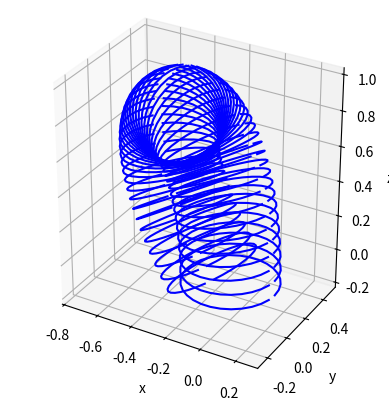

Source code (Python):
# -*- coding: utf-8 -*-
"""
Created on Tue Apr 11 15:47:46 2023

@author: anselme
"""
"""
This code aim to demonstrate the capability of creating
a 2D spline of defined length using Pythagorean Hodograph curves
"""
import numpy as np
import matplotlib.pyplot as plt
from scipy.optimize import fsolve
from scipy.spatial.transform import Rotation as Rot
import random
#import open3d as o3d
import copy
import csv


#First equation to solve to find satisfying PH curves
def PHA(x,a,c,k):
    F=np.sqrt(a**2-x**2)-np.sqrt(3)*x-2*c-k*(x+np.sqrt(3)*np.sqrt(a**2-x**2))
    return F

#Second equation to solve to find satisfying PH curves
def PHB(x,a,c,k):
    F=np.sqrt(a**2-x**2)+np.sqrt(3)*x+2*c-k*(x-np.sqrt(3)*np.sqrt(a**2-x**2))
    return F

#solving of the first equation 1 or 2 solutions exists
def PHsolveA(a,b,c,t):
    t1=np.real(t)
    t2=np.imag(t)
    if t2==0:
        X=-np.sqrt(3*a)/2
    else:
        k=(b*t1)/(a*t2)
        args=(a,c,k)
        x1=fsolve(PHA,-a*0.99,args)
        x2=fsolve(PHA,a*0.99,args)
        if np.abs(x1-x2)/a <0.0001:
            X=x1
        else:
        
            X=np.array([x1[0],x2[0]])
    return X
    
#solving of the second equation at most 1 solution exists
def PHsolveB(a,b,c,t):
    t1=np.real(t)
    t2=np.imag(t)
    if t2==0:
        X=np.sqrt(3*a)/2
    else:
        k=(b*t1)/(a*t2)
        args=(a,c,k)
        X=fsolve(PHA,0,args)          
    return X

#exact solution of the first equation (same will be done for second equation)
def PHFindA(a,b,c,t):
    t1=np.real(t)
    t2=np.imag(t)
    if t2==0:
        X=-np.sqrt(3*a)/2
    else:
        k=(b*t1)/(a*t2)
        '''
        A=1/(8*(k**2+1))
        B1=(c**2)*(4*k+4*np.sqrt(3))**2
        B2=-4*(4*k**2+4)*((a**2)*(-3*k**2+2*np.sqrt(3)*k-1)+4*c**2)
        C=-c*k-4*np.sqrt(3)*c
        x1=A*(-np.sqrt(B1+B2)+C)
        x2=A*(np.sqrt(B1+B2)+C)
        '''
        A=4*(1+k**2)
        B=4*c*(k+np.sqrt(3))
        C=4*c**2-(a-a*np.sqrt(3)*k)**2
        
        x1=(-B+np.sqrt(B**2-4*A*C))/(2*A)
        x2=(-B-np.sqrt(B**2-4*A*C))/(2*A)

        if x1==x2:
            X=x1
        else:
            X=np.array([x1,x2])
        for i in range(X.size):
            if X[i]>a or X[i]<-a:
                X=np.delete(X,i)
                break
        for i in range(X.size):
            if X[i]>a or X[i]<-a:
                X=np.delete(X,i)
                break    
            
        return X

#function that return the desired spline and the bezier control point of it's derivative
def FixedLengthPH(p0,p1,L,t):

#Input
#p0 is the starting point of the desired spline
#p1 is th end point of the desired spline
#t represent the direction of the tangent at p1 (tangent at p1 is undefined as cubic PH curve do not have enough degree of freedom)
#L is the desired length of the curve
# /!\  L should not be shorter than |p1-p0|
    
    
    # coordinate change to canonical space
    c=np.abs(p1-p0)/2
    theta=np.angle(p1-p0)
    a=L/2
    b=np.sqrt(a**2-c**2)
    B=(p1+p0)/2
    Mult=np.cos(theta)-np.sin(theta)*1j

    p0c=(p0-B)*Mult
    p1c=(p1-B)*Mult
    tc=t*Mult
    
    #set up to compute upper semi-ellipse solutions
    if np.imag(tc)>0:
        flip=1
        tc=np.conjugate(tc)
    else:
        flip=0
        
    
    #Computation of the rectifying control polygon admiting desired length and tangent
    #XA=PHsolveA(a,b,c,tc)
    XA=PHFindA(a,b,c,tc)
    #XB=PHsolveB(a,b,c,tc)
    
    #X=np.append(XA,XB)
    X=XA
    Y=np.empty(X.size)
    Y=b*np.sqrt(1-(X**2/a**2))
    
    Pc=np.empty(X.size,dtype=complex)
    
    if flip==1:
        Pc=X+Y*1j
    else:
        Pc=X-Y*1j
    
    
    #Coordinate change to initial space
    Inv=np.cos(theta)+np.sin(theta)*1j
    P=Inv*Pc+B
               

    #hodograph Bezier control point calculation
    sqdeltp0=np.sqrt(P-p0)
    sqdeltp1=np.sqrt(p1-P)
    
    z0=(np.sqrt(2)/2)*(+(1+np.sqrt(3))*sqdeltp0+(1-np.sqrt(3))*sqdeltp1) 
    z0=np.append(z0,(np.sqrt(2)/2)*(+(1+np.sqrt(3))*sqdeltp0-(1-np.sqrt(3))*sqdeltp1)) 
    z1=(np.sqrt(2)/2)*(+(1-np.sqrt(3))*sqdeltp0+(1+np.sqrt(3))*sqdeltp1)
    z1=np.append(z1,(np.sqrt(2)/2)*(+(1-np.sqrt(3))*sqdeltp0-(1+np.sqrt(3))*sqdeltp1))
    #z0=np.append(z0,-z0)
    #z1=np.append(z1,-z1)
    #configuration filtering
    m=np.imag(z0**2/t)
    n=np.real(z0**2/t)
    Bad=[]
    
    for j in range(z0.size):
        if n[j]<0:
            Bad.append([j])
            
    m=np.delete(m,Bad)
    z0=np.delete(z0,Bad)
    z1=np.delete(z1,Bad)
    
    for j in range(z0.size):
        if m[j]**2==min(m**2):
            z0=z0[j]
            z1=z1[j]
            break
        
    #Curve computation
    temp=np.linspace(0,1,101,dtype=complex)
    #i=0 #for debuging
    #r0=p0+((-temp*z0[i]+temp*z1[i]+z0[i])**3-z0[i]**3)/(3*(z1[i]-z0[i]))
    t=(z0*(1-temp)+z1*temp)**2
    r0=p0+((-temp*z0+temp*z1+z0)**3-z0**3)/(3*(z1-z0))
    return z0,z1,r0,t  

def PH3D(p0,p1,t0,L):
    
    
    #Centering
    offset=-(p1+p0)/2
    pa0=p0+offset
    pa1=p1+offset
    
    #rotation to plane XY
    A=np.linalg.norm(np.cross(pa1,t0))
    n=np.cross(pa1,t0)/(A)
    alpha=np.arccos(np.dot(n,[0,0,1]))
    
    r=np.cross(n,np.array([0,0,1]))/np.linalg.norm(np.cross(n,np.array([0,0,1]))) 
    R=Rot.from_rotvec(alpha*r)
    Rinv=R.inv()
    pb0=R.apply(pa0)
    pb1=R.apply(pa1)
    tb0=R.apply(t0)
    
    #Formating for 2D function
    p02D=pb0[0]+pb0[1]*1j
    p12D=pb1[0]+pb1[1]*1j
    t02D=tb0[0]+tb0[1]*1j
    
    #2D calculation
    zb0,zb1,rb0,tb=FixedLengthPH(p02D, p12D, L, t02D)
    rb0=np.transpose(np.array([np.real(rb0),np.imag(rb0),np.zeros(rb0.size)]))
    zb0=np.array([np.real(zb0**2),np.imag(zb0**2),0])
    tb1=np.array([np.real(zb1**2),np.imag(zb1**2),0])
    tb=np.array([np.real(tb),np.imag(tb),np.zeros(tb.size)])
    rot=np.empty(101,dtype=rotation)
    t=np.empty([3,101])
    
    #rotation to initial reference
    r0=Rinv.apply(rb0)-offset
    z0=Rinv.apply(zb0)
    t1=Rinv.apply(tb1)
    
    #Rotation computation
    #axerot=np.cross(t0,t1)/np.linalg.norm(np.cross(t0,t1))
    rot[0]=Rot.identity()
    for i in range (101):
        t[:,i]=Rinv.apply(tb[:,i])
    for i in range(100):
        axerot=np.cross(t0,t[:,i])/np.linalg.norm(np.cross(t0,t[:,i]))
        alpha=np.arccos(np.dot(t0,t[:,i+1])/(np.linalg.norm(t0)*np.linalg.norm(t[:,i+1])))
        rotb=Rot.from_rotvec(alpha*axerot)
        rot[i+1]=rotb

    return(t1,r0,rot)

def PCC3D(p1,p2,Q,n):
    Sn=np.array([n,3])
    r=np.linalg.norm(p2-p1)
    Sn=np.empty([n,3])
    Qn=np.empty([n],dtype=rotation)
    ctheta=np.dot((p2-p1),Q.apply([0,0,1]))/np.linalg.norm(p2-p1)
    theta=np.arccos(ctheta)
    L=r*theta/np.sin(theta)
    rho=L/(2*theta)
    rotvec=-np.cross(Q.apply([0,0,1]),(p2-p1))/np.linalg.norm(np.cross(Q.apply([0,0,1]),(p2-p1)))
    rot=Rot.from_rotvec(theta*rotvec)
    O=rho*np.cross(Q.apply([0,0,1]),rotvec)
    for i in range(n):
        thetai=theta*i/(n-1)
        roti=Rot.from_rotvec((-thetai*2)*rotvec)
        Sn[i,:]=p1+O-roti.apply(O)
        Qn[i]=roti*Q
    
    
    return Sn,Qn
    
def MultiPCC3D(P,Q,m):
    n=np.size(P)//3
    S=np.empty([m,3,n])
    Qn=np.empty([m,n],dtype=rotation)
    for i in range(n-1):
        S[:,:,i],Qn[:,i]=PCC3D(P[i],P[i+1],Q[i],m)
        

    return S,Qn

def MultiPH3D(p,L):
    n=p.size//3
    r=np.empty([101,3,n])
    q=np.empty([101,n],dtype=rotation)
    Q=np.empty([101,n],dtype=rotation)
    t=np.empty([3,n+1])
    t[:,0]=np.array([0,0,1])
    Q1=Rot.identity()
    tang=np.empty([3,101,n])
    for i in range(n-1):
        print('p0',p[:,i])
        print('p1',p[:,i+1])
        print('t0',t[:,i])
        (t[:,i+1],r[:,:,i],q[:,i])=PH3D(p[:,i],p[:,i+1],t[:,i],L)
        
        
        for j in range(101):
            Q[j,i]=q[j,i]*Q1

        Q1=Q[100,i]
    return r,Q
rotation=np.dtype(Rot)

def SmoothConstruct(p,L,k,ray):
    Ex=np.array([1,0,0])
    Ey=np.array([0,1,0])
    Ez=np.array([0,0,1])
    n=(p.size//3)-1
    S=np.empty([3,101,n,k])
    rn=np.empty([3,k])
    (r,Q)=MultiPH3D(p,L)
    
    for i in range(k):
        rn[:,i]=ray*np.cos(np.pi*2*i/k)*Ex+ray*np.sin(np.pi*2*i/k)*Ey
        for j in range(n):
            for m in range(101):
                S[:,m,j,i]=r[m,:,j]+Q[m,j].apply(rn[:,i])
                
    
    return S

def SmoothConstructPCC(p,L,k,ray,Q,m):
    Ex=np.array([1,0,0])
    Ey=np.array([0,1,0])
    Ez=np.array([0,0,1])
    n=(p.size//3)-1
    S=np.empty([3,m+1,n,k])
    rn=np.empty([3,k])
    Qn=np.empty([n,k],dtype=rotation)
    (r,Qn)=MultiPCC3D(p,Q,m)
    
    for i in range(k):
        rn[:,i]=ray*np.cos(np.pi*2*i/k)*Ex+ray*np.sin(np.pi*2*i/k)*Ey
        for j in range(n):
            for v in range(m):
                S[:,v,j,i]=r[v,:,j]+Qn[v,j].apply(rn[:,i])
                
    
    return S

def EndConstruct(P,Q,points,m):
    Ex=np.array([1,0,0])
    Ey=np.array([0,1,0])

    N =ray*m//L
    for a in range(int(N)):
        if a>0:
            for b in range(a*7):
                points.append(P[0]+ray*(a/N)*(np.cos(np.pi*2*b/(a*3))*Ex+np.sin(np.pi*2*b/(a*3))*Ey)) 

    Ex=Q[-1].apply(Ex)       
    Ey=Q[-1].apply(Ey) 
              
    for a in range(int(N)):
        if a>0:
            for b in range(a*7):
                points.append(P[-1]+ray*(a/N)*(np.cos(np.pi*2*b/(a*3))*Ex+np.sin(np.pi*2*b/(a*3))*Ey))          
      
    return points

def SegmentedConstruct(p,L,k,ray,nb):
    Ex=np.array([1,0,0])
    Ey=np.array([0,1,0])
    Ez=np.array([0,0,1])
    n=(p.size//3)-1
    S=np.empty([3,101,n,k])
    rn=np.empty([3,k])
    (r,Q)=MultiPH3D(p,L)
    leng=100//nb
    print(leng)
    for i in range(k):
        rn[:,i]=ray*np.cos(np.pi*2*i/k)*Ex+ray*np.sin(np.pi*2*i/k)*Ey
        for j in range(n):
            for l in range(nb) :
                P1=Q[l*leng,j].apply(rn[:,i])+r[l*leng,:,j]
                P2=Q[(l+1)*leng,j].apply(rn[:,i])+r[(l+1)*leng,:,j]
                for m in range(leng+1):
                    S[:,l*leng+m,j,i]=(P1*(leng-m)/leng)+(P2*m/leng)
    
    return S

def SegmentedConstruct2(p,L,k,ray,Q):
    Ex=np.array([1,0,0])
    Ey=np.array([0,1,0])
    Ez=np.array([0,0,1])
    n=(p.size//3)-1
    S=np.empty([3,101,n,k])
    rn=np.empty([3,k])
    (r,Q)=MultiPCC3D(p,Q)
    for i in range(k):
        rn[:,i]=ray*np.cos(np.pi*2*i/k)*Ex+ray*np.sin(np.pi*2*i/k)*Ey
        for j in range(n):
            P1=Q[j].apply(rn[:,i])+r[0,:,j]
            P2=Q[j+1].apply(rn[:,i])+r[99,:,j]
            for m in range(99+1):
                S[:,m,j,i]=(P1*(99-m)/99)+(P2*m/99)
    
    return S

def PCCrandom(N,L,rep):
    theta=np.empty([N])
    phi=np.empty([N])
    r=np.empty([N])
    for i in range(N//rep):
        theta[rep*i]=random.random()*np.pi/3
        phi[rep*i]=random.random()*2*np.pi
        r[rep*i]=L*np.sin(theta[i])/theta[i]
        for j in range(rep-1):
            theta[rep*i+j+1]=theta[rep*i]
            phi[rep*i+j+1]=phi[rep*i]
            r[rep*i+j+1]=r[rep*i]    
    
    return phi,theta,r

def SymPHrandom(N,L,rep):
    theta=np.empty([N])
    phi=np.empty([N])
    r=np.empty([N])
    for i in range(N//rep):
        theta[rep*i]=random.random()*3*np.pi/3
        phi[rep*i]=random.random()*2*np.pi
        r[rep*i]=L*((2*np.cos(theta[i])+1)/(np.cos(theta[i])+2))
        for j in range(rep-1):
            theta[rep*i+j+1]=theta[rep*i]
            phi[rep*i+j+1]=phi[rep*i]
            r[rep*i+j+1]=r[rep*i] 

    return phi,theta,r

def General_Construct(phi,theta,r):
    p=np.empty([len(phi)+1,3])
    P=np.empty([len(phi)+1,3])
    q=np.empty([len(phi)+1],dtype=rotation)
    Q=np.empty([len(phi)+1],dtype=rotation)
    

    p[0,:]=np.array([0,0,0])
    P[0,:]=np.array([0,0,0])
    q[0]=Rot.from_quat([0,0,0,1])
    Q[0]=Rot.from_quat([0,0,0,1])
    for i in range(len(phi)):
        a=Rot.from_euler('ZYX',[phi[i],theta[i],0])
        V=a.apply([0,0,1])
        rotvec=np.cross([0,0,1],V)/np.linalg.norm(np.cross([0,0,1],V))
        q[i+1]=Rot.from_rotvec(2*theta[i]*rotvec)
        #q[i+1]=Rot.from_euler('ZYX',[phi[i],2*theta[i],0])
        p[i+1,:]=r[i]*a.apply([0,0,1])
        Q[i+1]=Q[i]*q[i+1]
        P[i+1,:]=P[i,:]+Q[i].apply(p[i+1,:])   
    return P,Q

def Camera_Sim(pcdin,position,orientation,xdef,Aspect_ratio,FOV,Noise_level):
    out=0
    orientation=orientation/np.linalg.norm(orientation)
    xmax=np.tan(FOV/2)
    ymax=np.tan(FOV/(2/Aspect_ratio))
    ydef=int(xdef*Aspect_ratio)

    xres=2*xmax/xdef
    yres=2*ymax/ydef
    pcd2=copy.deepcopy(pcdin)
    points=np.asarray(pcd2.points)
    points=points-position

    ctheta=np.dot(orientation,[0,0,1])
    theta=np.arccos(ctheta)

    rotvec=np.cross(orientation,[0,0,1])/np.linalg.norm(np.cross(orientation,[0,0,1]))
    rot=Rot.from_rotvec(theta*rotvec)


    points=rot.apply(points)
    #points=points+Camera
    pcd2.points=o3d.utility.Vector3dVector(points)

    pcd3=copy.deepcopy(pcd2)
    PointCam=o3d.geometry.PointCloud()
    PointCam.points=o3d.utility.Vector3dVector([position,position+orientation])
    PointCam.paint_uniform_color([0,0,0])
    #o3d.visualization.draw_geometries([pcd,PointCam,pcd2])

    points=np.asarray(pcd3.points)

    points[:,0]=(points[:,0]/points[:,2])
    points[:,1]=(points[:,1]/points[:,2])

    points[:,0]=(points[:,0]//xres)+xdef/2
    points[:,1]=points[:,1]//yres+ydef/2

    #print('Point sorting')
    SortedPoints= points[(-points[:,2]).argsort()]

    #print('Pixels computation')
    Pixels=np.ones([xdef,ydef,3])
    Pixels=Pixels*20

    l=len(SortedPoints)
    for i in range(l):
        A=SortedPoints[i,:]
        if A[0]>=0 and A[1]>=0 and A[0]<xdef and A[0]<ydef:
            Pixels[int(A[0]),int(A[1]),:]=A
        else :
            out+=1

    #print('pixel reshape')
    
    Pixels=np.reshape(Pixels,(xdef*ydef,3),'F')
    Pixels[:,0]+= np.full((len(Pixels)),-xdef/2)
    Pixels[:,1]+= np.full((len(Pixels)),-ydef/2)

    #print('spatial transform')
    points=Pixels
    pcdCamera=o3d.geometry.PointCloud()
    pcdCamera.points=o3d.utility.Vector3dVector(points)
    pcdCamera = pcdCamera.select_by_index(np.where(points[:,2] !=20)[0])
    points=np.asarray(pcdCamera.points)
    #insert noise

    points[:,2]+=np.random.normal(0,Noise_level,len(points))
    points[:,0]=points[:,0]*xres*points[:,2]
    points[:,1]=points[:,1]*yres*points[:,2]

    


    rot=rot.inv()
    points=rot.apply(points)
    #print('pointcloud creation')

    pcdCamera.points=o3d.utility.Vector3dVector(points)
    #print('2')
    pcdCamera.translate(position)
    #print('3')
    return pcdCamera,out

###Single segment interpolation ===============================================
'''
L=2
p0=np.array([1,0,0])
p1=np.array([1.2,0.2,0.6])
t0=np.array([1,0.5,-1])

(t1,r0)=PH3D(p0,p1,t0,L)
tv=np.array([p0,p0+t0])
t1v=np.array([p1,p1+t1*L/np.linalg.norm(t1)])

color=['b','g','r','c','m','y','k']

ax = plt.axes(projection='3d')
ax.scatter(p0[0],p0[1],p0[2],color=color[0],label='Input points')
ax.scatter(p1[0],p1[1],p1[2],color=color[1])
ax.plot3D(tv[:,0],tv[:,1],tv[:,2],label='Input tangent')
ax.plot3D(r0[:,0],r0[:,1],r0[:,2],label='Solution')
ax.plot3D(t1v[:,0],t1v[:,1],t1v[:,2],label='output direction')
ax.set_xlabel('x')
ax.set_ylabel('y')
ax.set_zlabel('z')
ax.legend(loc='upper left')
ax.set_aspect('equal')
plt.show()
'''
### Multi-segment interpolation ===============================================
'''
L=2
n=4
p=np.empty([3,n+1])
t=np.empty([3,n+1])
x=np.empty([3,n+1])
y=np.empty([3,n+1])
Ex=np.array([1,0,0])
Ey=np.array([0,1,0])
Ez=np.array([0,0,1])
x[:,0]=np.array([1,0,0])
y[:,0]=np.array([0,1,0])
t[:,0]=np.array([0,0,1])
p[:,0]=np.array([0,0,0])

p[:,1]=np.array([0.5,0.7,1.7])
p[:,2]=np.array([-0.6,0.5,3])
p[:,3]=np.array([0,-0.8,3.8])
p[:,4]=np.array([1,0.5,3.5])
tang=np.empty([3,101,n])
(r,Q)=MultiPH3D(p,L)


color=['b','g','r','c','m','y','k']
ax = plt.axes(projection='3d')
ax.set_aspect('equal')


for i in range(n):
    ax.plot3D(r[:,0,i],r[:,1,i],r[:,2,i])


    for j in range(10):
        Qx=Q[10*j,i].apply(Ex)
        Qy=Q[10*j,i].apply(Ey)
        Qz=Q[10*j,i].apply(Ez)
        #Qz=tang[:,10*j,i]
        Qxv=np.array([r[10*j,:,i],r[10*j,:,i]+Qx/3])
        Qyv=np.array([r[10*j,:,i],r[10*j,:,i]+Qy/3])
        Qzv=np.array([r[10*j,:,i],r[10*j,:,i]+Qz/3])
        ax.plot3D(Qxv[:,0],Qxv[:,1],Qxv[:,2],color=color[1])
        ax.plot3D(Qyv[:,0],Qyv[:,1],Qyv[:,2],color=color[2])
        ax.plot3D(Qzv[:,0],Qzv[:,1],Qzv[:,2],color=color[0])
    Q1=Q[100,i]


ax.set_xlabel('x')
ax.set_ylabel('y')
ax.set_zlabel('z')
ax.set_aspect('equal')

plt.show()
'''
###surface construction =======================================================

ax = plt.axes(projection='3d')
L=2
n=1
k=30
ray=0.25
p=np.empty([3,n+1])
t=np.empty([3,n+1])
x=np.empty([3,n+1])
y=np.empty([3,n+1])
Ex=np.array([1,0,0])
Ey=np.array([0,1,0])
Ez=np.array([0,0,1])
x[:,0]=np.array([1,0,0])
y[:,0]=np.array([0,1,0])
t[:,0]=np.array([0,0,1])
p[:,0]=np.array([0,0,0])
'''
p[:,1]=np.array([0.5,0.7,1.7])
p[:,2]=np.array([-0.6,0.5,3])
p[:,3]=np.array([0,-0.8,3.8])
#p[:,4]=np.array([1,0.5,3.5])
'''

phi,theta,r=SymPHrandom(n, L, 1)
p,Q=General_Construct(phi, theta, r)
print('p',p)
print('p t',np.transpose(p))
S1=SmoothConstruct(np.transpose(p), L, k, ray)
#S2=SegmentedConstruct(p, L, k, ray,4)
for j in range(n):
    for l in range(50):
        ax.plot3D(S1[0,l*2,j,:],S1[1,l*2,j,:],S1[2,l*2,j,:],color='b',linestyle='-')
        #ax.plot3D(S2[0,l*5,j,:],S2[1,l*5,j,:],S2[2,l*5,j,:],color='r',linestyle='-')

ax.set_xlabel('x')
ax.set_ylabel('y')
ax.set_zlabel('z')
ax.set_aspect('equal')
plt.show()       


#print('Arm Generation')









######General parameters _____________________________________________________
'''
m=400
ray=0.22
N=3
L=2
k=int(m*ray*np.pi*2/L)
rep=1
Camera=np.array([-12,0,0])
Cameradir=np.array([2,0,1])

######iteration parameters ___________________________________________________

Ntest=20
Nnoise=4
NoiseStep=0.05
NBatch=4
MainDir='PCC/'
Lout=np.empty([Ntest*Nnoise])
Lname=np.empty([Ntest*Nnoise],dtype=str)
for isegment in range(NBatch):
    N=isegment+1 
    localDir=MainDir+str(N)+'_segments/'
    for iSample in range(Ntest):
        print('generating image ', iSample+1,'/',Ntest,' of serie ',isegment+1,'/',NBatch)
        #####Surface generation ______________________________________________________
        phi,theta,r=PCCrandom(N, L,rep)
        P,Q=General_Construct(phi, theta, r)
        S,Qn=MultiPCC3D(P, Q,m)
        S2=SmoothConstructPCC(P, Q, k, ray,Q,m)
        points=[]
        
        #ax = plt.axes(projection='3d')
        for j in range(N):
            
            for l in range(m):
                
                #ax.plot3D(S2[0,l,j,:],S2[1,l,j,:],S2[2,l,j,:],color='r',linestyle='-')
                for i in range(k):
                    points.append(S2[:,l,j,i])
        
        points=EndConstruct(P, Q, points, m)
              
        pcd=o3d.geometry.PointCloud()
        pcd.points = o3d.utility.Vector3dVector(points)
        pcd.paint_uniform_color([1,0,0])
        pcd.estimate_normals()
        print('      Ground Truth')
        o3d.io.write_point_cloud(localDir+str(iSample)+"-Ground_Truth.ply", pcd,write_ascii=True,print_progress=True)
        
        #####Camera simulation _______________________________________________________
        
        for iNoise in range(Nnoise):
            print('      Noise level ',iNoise+1,'/',Nnoise)
        
            pcdCamera,out=Camera_Sim(pcd, Camera, Cameradir, 1080, 16/9, np.pi/3, iNoise*NoiseStep)
            Lout[iSample*Nnoise+iNoise]=out
            name=str(iSample)+"-Camera-"+str(iNoise*NoiseStep)
            Lname[iSample*Nnoise+iNoise]=name
            print(str(iSample)+"-Camera-"+str(iNoise*NoiseStep))
            o3d.io.write_point_cloud(localDir+str(iSample)+"-Camera-"+str(iNoise*NoiseStep)+'.ply', pcdCamera,write_ascii=True,print_progress=True)
            
            
            #print('display')
            #pcdCamera.paint_uniform_color([0,1,0])
            #o3d.visualization.draw_geometries([pcd,pcdCamera])
        with open(localDir+'Out_of_Camera.csv', 'w', newline='') as file:
             writer = csv.writer(file)
             Data=np.array([Lname,Lout])
             
             writer.writerows(Data)
'''
        

        
